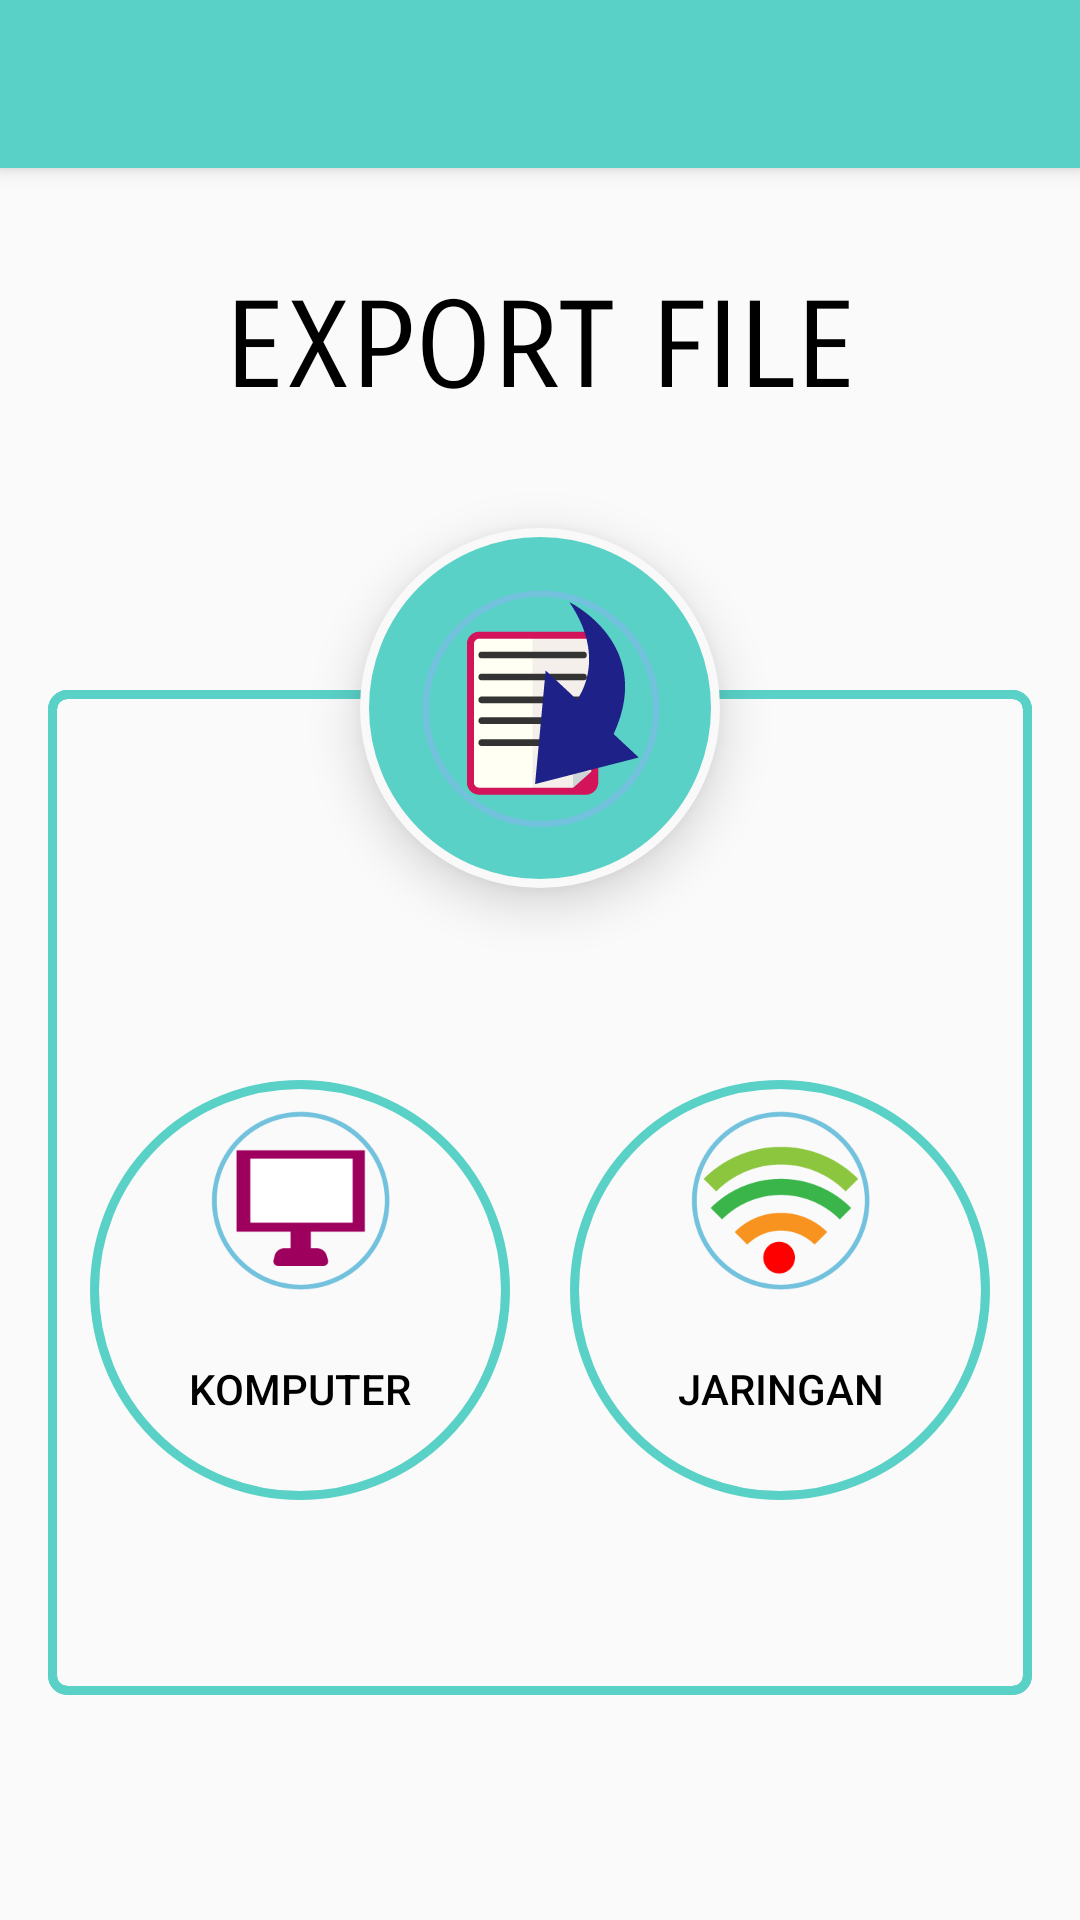

Reconstruct the res/layout file that produces this screen, plus the resources it refers to.
<!-- AndroidManifest.xml: application theme AppTheme -->
<!-- res/layout/activity_export_file_survey.xml -->
<?xml version="1.0" encoding="utf-8"?>

<android.support.design.widget.CoordinatorLayout
    xmlns:android="http://schemas.android.com/apk/res/android"
    xmlns:app="http://schemas.android.com/apk/res-auto"
    xmlns:tools="http://schemas.android.com/tools"
    android:layout_width="match_parent"
    android:layout_height="match_parent"
    tools:context=".export.ExportFileSurveyActivity">

    <android.support.design.widget.AppBarLayout
        android:layout_width="match_parent"
        android:layout_height="wrap_content"
        android:theme="@style/AppTheme.AppBarOverlay"
        android:fitsSystemWindows="true">

        <android.support.v7.widget.Toolbar
            android:id="@+id/toolbar"
            android:layout_width="match_parent"
            android:layout_height="?attr/actionBarSize"
            android:background="?attr/colorPrimary"
            app:contentInsetEnd="0dp"
            app:contentInsetLeft="0dp"
            app:contentInsetRight="0dp"
            app:contentInsetStart="0dp"
            app:contentInsetStartWithNavigation="0dp"
            app:layout_collapseMode="pin"
            app:popupTheme="@style/AppTheme.PopupOverlay" />

    </android.support.design.widget.AppBarLayout>

    <include layout="@layout/content_export_file"/>


</android.support.design.widget.CoordinatorLayout>
<!-- res/layout/content_export_file.xml (included above) -->
<?xml version="1.0" encoding="utf-8"?>

<RelativeLayout xmlns:android="http://schemas.android.com/apk/res/android"
    xmlns:tools="http://schemas.android.com/tools"
    android:layout_width="match_parent"
    android:layout_height="match_parent"
    xmlns:app="http://schemas.android.com/apk/res-auto"
    android:orientation="vertical"
    tools:showIn="@layout/activity_export_file_survey"
    app:layout_behavior="@string/appbar_scrolling_view_behavior">

    <TextView
        android:id="@+id/review_title"
        android:layout_width="fill_parent"
        android:layout_height="wrap_content"
        android:layout_marginBottom="20dp"
        android:layout_marginTop="20dp"
        android:gravity="center_horizontal"
        android:paddingTop="@dimen/activity_vertical_margin"
        android:paddingLeft="16dp"
        android:paddingRight="16dp"
        android:text="EXPORT FILE"
        android:fontFamily="sans-serif-smallcaps"
        android:textAppearance="?android:attr/textAppearanceLarge"
        android:textColor="@android:color/black"
        android:textSize="40sp" />

    <RelativeLayout
        android:layout_width="fill_parent"
        android:layout_height="wrap_content"
        android:layout_below="@+id/review_title"
        android:layout_marginLeft="@dimen/activity_vertical_margin"
        android:layout_marginRight="@dimen/activity_vertical_margin"
        android:layout_marginTop="70dp"
        android:background="@drawable/custom_shape"
        android:elevation="4dp"
        android:orientation="vertical"
        tools:targetApi="lollipop">

        <LinearLayout
            android:layout_width="fill_parent"
            android:layout_height="wrap_content"
            android:orientation="vertical"
            android:paddingBottom="35dp"
            android:elevation="4dp"
            android:background="@drawable/custom_shape"
            android:paddingTop="100dp"
            android:layout_alignParentTop="true"
            android:layout_alignParentLeft="true"
            android:layout_alignParentStart="true">

            <LinearLayout
                android:layout_width="wrap_content"
                android:layout_height="0dp"
                android:layout_gravity="center"
                android:layout_weight="1"
                android:orientation="horizontal"
                android:paddingBottom="20dp"
                android:paddingTop="20dp">

                <Button
                    android:id="@+id/btnDariKomputer"
                    android:layout_width="140dp"
                    android:layout_height="140dp"
                    android:layout_margin="10dp"
                    android:layout_weight="0.50"
                    android:background="@drawable/profile_circular_border"
                    android:drawableTop="@mipmap/dari_computer"
                    android:paddingTop="10dp"
                    android:text="KOMPUTER"
                    android:textAllCaps="true"
                    android:textColor="@color/black"
                    android:textSize="14dp"/>

                <Button
                    android:id="@+id/btnDariJaringan"
                    android:layout_width="140dp"
                    android:layout_height="140dp"
                    android:layout_margin="10dp"
                    android:layout_weight="0.50"
                    android:background="@drawable/profile_circular_border"
                    android:drawableTop="@mipmap/dari_jaringan"
                    android:paddingTop="10dp"
                    android:text="JARINGAN"
                    android:textAllCaps="true"
                    android:textColor="@color/colorBlack"
                    android:textSize="14dp" />
            </LinearLayout>

        </LinearLayout>
    </RelativeLayout>

    <ImageButton
        android:id="@+id/user_profile_photo"
        android:layout_width="120dp"
        android:layout_height="120dp"
        android:layout_below="@+id/review_title"
        android:layout_centerHorizontal="true"
        android:layout_marginTop="16dp"
        android:background="@drawable/bacground_image_menu"
        android:src="@mipmap/export_file"
        android:elevation="10dp"
        tools:targetApi="lollipop"
        tools:ignore="ContentDescription" />
</RelativeLayout>
<!-- resources referenced by this layout -->
<resources>
  <color name="colorBlack">#000000</color>
  <dimen name="activity_vertical_margin">16dp</dimen>
  <!-- drawable bacground_image_menu (drawable) -->
  <?xml version="1.0" encoding="utf-8"?>
  
  <shape xmlns:android="http://schemas.android.com/apk/res/android"
      android:shape="rectangle">
      <corners android:radius="100dp" />
      <stroke
          android:width="3dip"
          android:color="#f9f9f9" />
      <padding
          android:bottom="4dp"
          android:left="4dp"
          android:right="4dp"
          android:top="4dp" />
  
      <solid android:color="@color/colorPrimary"/>
  </shape>
  <!-- drawable custom_shape (drawable) -->
  <?xml version="1.0" encoding="utf-8"?>
  
  <shape xmlns:android="http://schemas.android.com/apk/res/android"
      android:shape="rectangle" >
  
      <corners android:radius="5dp" />
  
  
      <stroke
          android:width="3dp"
          android:color="@color/colorPrimary" />
  
      <corners
          android:bottomLeftRadius="5dp"
          android:bottomRightRadius="5dp"
          android:topLeftRadius="5dp"
          android:topRightRadius="5dp" />
  
  </shape>
  <!-- drawable profile_circular_border (drawable) -->
  <?xml version="1.0" encoding="utf-8"?>
  
  <shape xmlns:android="http://schemas.android.com/apk/res/android"
      android:shape="rectangle">
      <corners android:radius="100dp" />
      <stroke
          android:width="3dip"
          android:color="@color/colorPrimary" />
      <padding
          android:bottom="4dp"
          android:left="4dp"
          android:right="4dp"
          android:top="4dp" />
  </shape>
  <!-- mipmap dari_computer: png bitmap (mipmap-xxxhdpi, 7357 bytes) -->
  <!-- mipmap dari_jaringan: png bitmap (mipmap-xxxhdpi, 11093 bytes) -->
  <!-- mipmap export_file: png bitmap (drawable, 9129 bytes) -->
  <style name="AppTheme.AppBarOverlay" parent="ThemeOverlay.AppCompat.Dark.ActionBar" />
  <style name="AppTheme.PopupOverlay" parent="ThemeOverlay.AppCompat.Light" />
  <style name="AppTheme" parent="Theme.AppCompat.Light.NoActionBar">
          
          <item name="colorPrimary">@color/colorPrimary</item>
          <item name="colorPrimaryDark">@color/colorPrimaryDark</item>
          <item name="colorAccent">@color/colorAccent</item>
      </style>
  <color name="colorPrimary">#5ad1c7</color>
  <color name="colorPrimaryDark">#27a2b0</color>
  <color name="colorAccent">#919191</color>
  <!-- not gathered from this repository: default colours our renderer supplied (Android Studio template values) -->
  <color name="black">#FF000000</color>
</resources>
